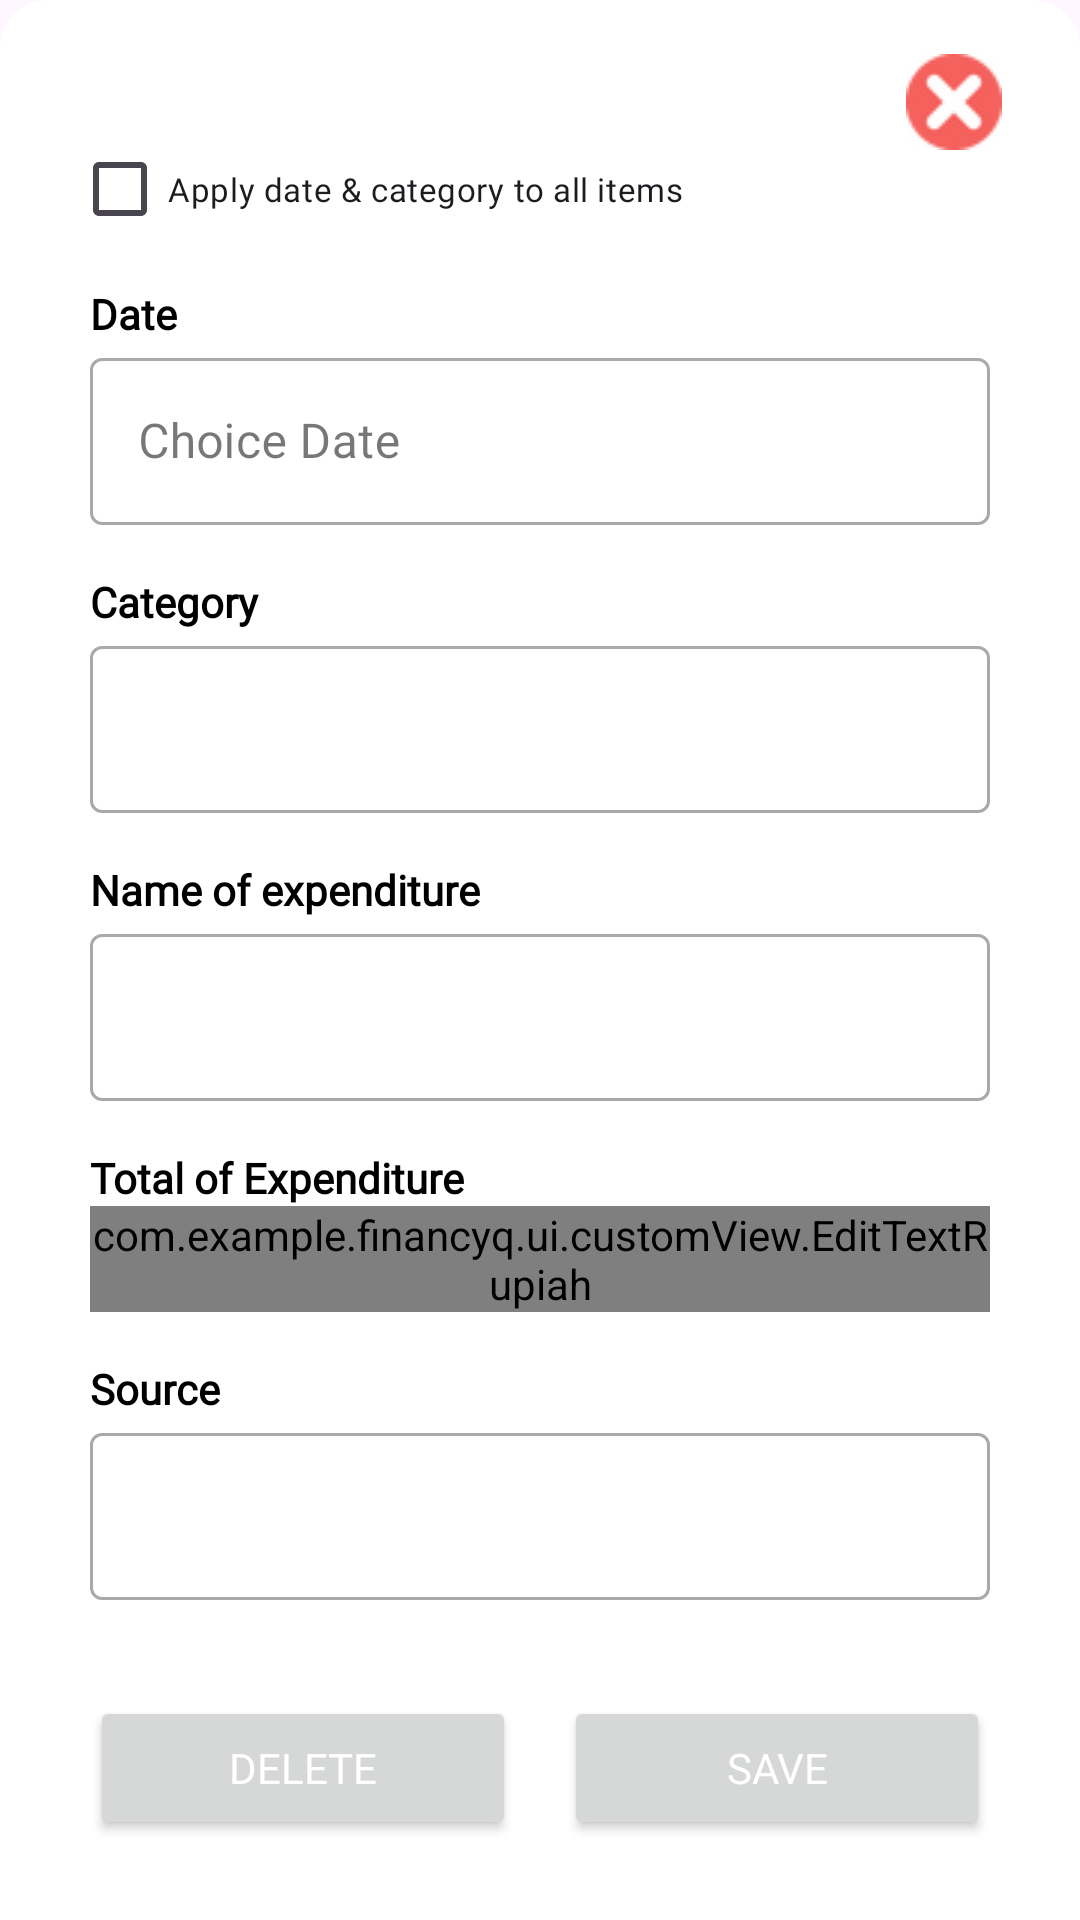

Reconstruct the res/layout file that produces this screen, plus the resources it refers to.
<!-- AndroidManifest.xml: application theme Theme.FinancyQ -->
<!-- res/layout/bottom_sheet_ocr.xml -->
<?xml version="1.0" encoding="utf-8"?>
<androidx.constraintlayout.widget.ConstraintLayout xmlns:android="http://schemas.android.com/apk/res/android"
    xmlns:tools="http://schemas.android.com/tools"
    xmlns:app="http://schemas.android.com/apk/res-auto"
    android:layout_width="match_parent"
    android:layout_height="wrap_content"
    android:background="@drawable/rounded_corner_background_sheet"
    android:padding="14dp">

    <CheckBox
        android:id="@+id/cbApplyToAll"
        android:layout_width="wrap_content"
        android:layout_height="wrap_content"
        android:text="@string/update_date_category"
        app:layout_constraintTop_toTopOf="parent"
        app:layout_constraintStart_toStartOf="parent"
        android:layout_marginTop="25dp"
        android:fontFamily="@font/poppins"
        android:textSize="11sp"
        android:layout_marginStart="10dp"/>


    <ImageButton
        android:id="@+id/btnClose"
        android:layout_width="40dp"
        android:layout_height="40dp"
        android:background="?attr/selectableItemBackgroundBorderless"
        android:src="@drawable/btn_close"
        app:layout_constraintEnd_toEndOf="parent"
        app:layout_constraintTop_toTopOf="parent"
        android:layout_marginEnd="8dp" />

    
    <TextView
        android:id="@+id/tvDate"
        android:layout_width="wrap_content"
        android:layout_height="wrap_content"
        android:text="@string/date"
        android:textColor="@color/black"
        android:textStyle="bold"
        android:fontFamily="@font/poppins"
        app:layout_constraintStart_toStartOf="parent"
        app:layout_constraintTop_toBottomOf="@id/cbApplyToAll"
        android:layout_marginStart="16dp"
        android:layout_marginTop="8dp" />

    <com.google.android.material.textfield.TextInputLayout
        android:id="@+id/DateEditTextLayout"
        style="@style/Widget.MaterialComponents.TextInputLayout.OutlinedBox"
        android:layout_width="0dp"
        android:layout_height="wrap_content"
        android:layout_marginStart="16dp"
        android:layout_marginEnd="16dp"
        app:layout_constraintStart_toStartOf="parent"
        app:layout_constraintEnd_toEndOf="parent"
        app:layout_constraintTop_toBottomOf="@id/tvDate">

        <com.google.android.material.textfield.TextInputEditText
            android:id="@+id/EditDate"
            android:layout_width="match_parent"
            android:layout_height="wrap_content"
            android:hint="@string/choice_date"
            android:focusable="false"
            android:inputType="none"
            tools:ignore="SpeakableTextPresentCheck" />

    </com.google.android.material.textfield.TextInputLayout>

    
    <TextView
        android:id="@+id/tvCategory"
        android:layout_width="wrap_content"
        android:layout_height="wrap_content"
        android:text="@string/category"
        android:textColor="@color/black"
        android:textStyle="bold"
        android:fontFamily="@font/poppins"
        app:layout_constraintStart_toStartOf="parent"
        app:layout_constraintTop_toBottomOf="@id/DateEditTextLayout"
        android:layout_marginStart="16dp"
        android:layout_marginTop="16dp" />

    <com.google.android.material.textfield.TextInputLayout
        android:id="@+id/CategoryEditTextLayout"
        style="@style/Widget.MaterialComponents.TextInputLayout.OutlinedBox"
        android:layout_width="0dp"
        android:layout_height="wrap_content"
        android:layout_marginStart="16dp"
        android:layout_marginEnd="16dp"
        app:layout_constraintStart_toStartOf="parent"
        app:layout_constraintEnd_toEndOf="parent"
        app:layout_constraintTop_toBottomOf="@id/tvCategory">

        <com.google.android.material.textfield.TextInputEditText
            android:id="@+id/EditCategory"
            android:layout_width="match_parent"
            android:layout_height="wrap_content"
            android:inputType="text"
            tools:ignore="SpeakableTextPresentCheck" />

    </com.google.android.material.textfield.TextInputLayout>

    
    <TextView
        android:id="@+id/tvExpenditure"
        android:layout_width="wrap_content"
        android:layout_height="wrap_content"
        android:text="@string/name_of_expenditure"
        android:textColor="@color/black"
        android:textStyle="bold"
        android:fontFamily="@font/poppins"
        app:layout_constraintStart_toStartOf="parent"
        app:layout_constraintTop_toBottomOf="@id/CategoryEditTextLayout"
        android:layout_marginStart="16dp"
        android:layout_marginTop="16dp" />

    <com.google.android.material.textfield.TextInputLayout
        android:id="@+id/NameExpenditureEditTextLayout"
        style="@style/Widget.MaterialComponents.TextInputLayout.OutlinedBox"
        android:layout_width="0dp"
        android:layout_height="wrap_content"
        android:layout_marginStart="16dp"
        android:layout_marginEnd="16dp"
        app:layout_constraintStart_toStartOf="parent"
        app:layout_constraintEnd_toEndOf="parent"
        app:layout_constraintTop_toBottomOf="@id/tvExpenditure">

        <com.google.android.material.textfield.TextInputEditText
            android:id="@+id/EditNameExpenditure"
            android:layout_width="match_parent"
            android:layout_height="wrap_content"
            android:inputType="text"
            tools:ignore="SpeakableTextPresentCheck" />

    </com.google.android.material.textfield.TextInputLayout>

    
    <TextView
        android:id="@+id/tvTotalIncome"
        android:layout_width="wrap_content"
        android:layout_height="wrap_content"
        android:text="@string/total_expenditure"
        android:textColor="@color/black"
        android:textStyle="bold"
        android:fontFamily="@font/poppins"
        app:layout_constraintStart_toStartOf="parent"
        app:layout_constraintTop_toBottomOf="@id/NameExpenditureEditTextLayout"
        android:layout_marginStart="16dp"
        android:layout_marginTop="16dp" />

    <com.google.android.material.textfield.TextInputLayout
        android:id="@+id/PriceEditTextLayout"
        style="@style/Widget.MaterialComponents.TextInputLayout.OutlinedBox"
        android:layout_width="0dp"
        android:layout_height="wrap_content"
        android:layout_marginStart="16dp"
        android:layout_marginEnd="16dp"
        app:layout_constraintStart_toStartOf="parent"
        app:layout_constraintEnd_toEndOf="parent"
        app:layout_constraintTop_toBottomOf="@id/tvTotalIncome">

        <com.example.financyq.ui.customView.EditTextRupiah
            android:id="@+id/EditTotalExpenditure"
            android:layout_width="match_parent"
            android:layout_height="wrap_content"
            android:inputType="numberDecimal"
            tools:ignore="SpeakableTextPresentCheck" />

    </com.google.android.material.textfield.TextInputLayout>

    
    <TextView
        android:id="@+id/tvSource"
        android:layout_width="wrap_content"
        android:layout_height="wrap_content"
        android:text="@string/source"
        android:textColor="@color/black"
        android:textStyle="bold"
        android:fontFamily="@font/poppins"
        app:layout_constraintStart_toStartOf="parent"
        app:layout_constraintTop_toBottomOf="@id/PriceEditTextLayout"
        android:layout_marginStart="16dp"
        android:layout_marginTop="16dp" />

    <com.google.android.material.textfield.TextInputLayout
        android:id="@+id/EditTextLayoutSource"
        style="@style/Widget.MaterialComponents.TextInputLayout.OutlinedBox"
        android:layout_width="0dp"
        android:layout_height="wrap_content"
        android:layout_marginStart="16dp"
        android:layout_marginEnd="16dp"
        app:layout_constraintStart_toStartOf="parent"
        app:layout_constraintEnd_toEndOf="parent"
        app:layout_constraintTop_toBottomOf="@id/tvSource">

        <com.google.android.material.textfield.TextInputEditText
            android:id="@+id/EditSource"
            android:layout_width="match_parent"
            android:layout_height="wrap_content"
            android:inputType="text"
            android:focusable="false"
            android:clickable="true"
            android:cursorVisible="false"
            tools:ignore="SpeakableTextPresentCheck" />

    </com.google.android.material.textfield.TextInputLayout>


    
    <Button
        android:id="@+id/btnDelete"
        android:layout_width="0dp"
        android:layout_height="wrap_content"
        android:text="@string/delete"
        android:textColor="@color/white"
        android:fontFamily="@font/poppins_bold"
        android:layout_marginTop="32dp"
        android:layout_marginStart="16dp"
        android:layout_marginEnd="8dp"
        app:layout_constraintTop_toBottomOf="@id/EditTextLayoutSource"
        app:layout_constraintStart_toStartOf="parent"
        app:layout_constraintEnd_toStartOf="@id/btnSave" />

    <Button
        android:id="@+id/btnSave"
        android:layout_width="0dp"
        android:layout_height="wrap_content"
        android:text="@string/save"
        android:textColor="@color/white"
        android:fontFamily="@font/poppins_bold"
        android:layout_marginTop="32dp"
        android:layout_marginStart="8dp"
        android:layout_marginEnd="16dp"
        app:layout_constraintTop_toBottomOf="@id/EditTextLayoutSource"
        app:layout_constraintStart_toEndOf="@id/btnDelete"
        app:layout_constraintEnd_toEndOf="parent" />

</androidx.constraintlayout.widget.ConstraintLayout>
<!-- resources referenced by this layout -->
<resources>
  <color name="black">#FF000000</color>
  <color name="white">#FFFFFFFF</color>
  <!-- drawable btn_close: png bitmap (drawable, 1428 bytes) -->
  <!-- drawable rounded_corner_background_sheet (drawable) -->
  <?xml version="1.0" encoding="utf-8"?>
  <shape xmlns:android="http://schemas.android.com/apk/res/android"
      android:shape="rectangle">
  
      <solid android:color="@color/white" />
  
      <corners android:topLeftRadius="16dp" android:topRightRadius="16dp" />
  
  </shape>
  <string name="category">Category</string>
  <string name="choice_date">Choice Date</string>
  <string name="date">Date</string>
  <string name="delete">Delete</string>
  <string name="name_of_expenditure">Name of expenditure</string>
  <string name="save">Save</string>
  <string name="source">Source</string>
  <string name="total_expenditure">Total of Expenditure</string>
  <string name="update_date_category">Apply date &amp; category to all items</string>
  <style name="Theme.FinancyQ" parent="Base.Theme.FinancyQ" />
  <style name="Base.Theme.FinancyQ" parent="Theme.Material3.Light.NoActionBar">
          <item name="android:windowLightStatusBar">true</item>
          <item name="android:statusBarColor">@color/orange3</item>
          <item name="colorPrimary">@color/orange</item>
      </style>
  <color name="orange3">#FFF4E0</color>
  <color name="orange">#FFA62F</color>
</resources>
